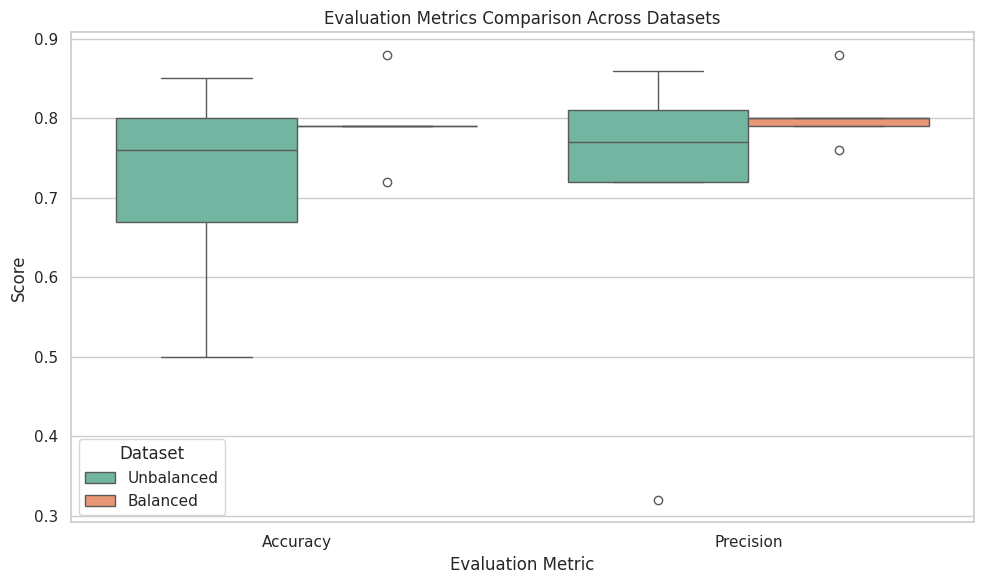
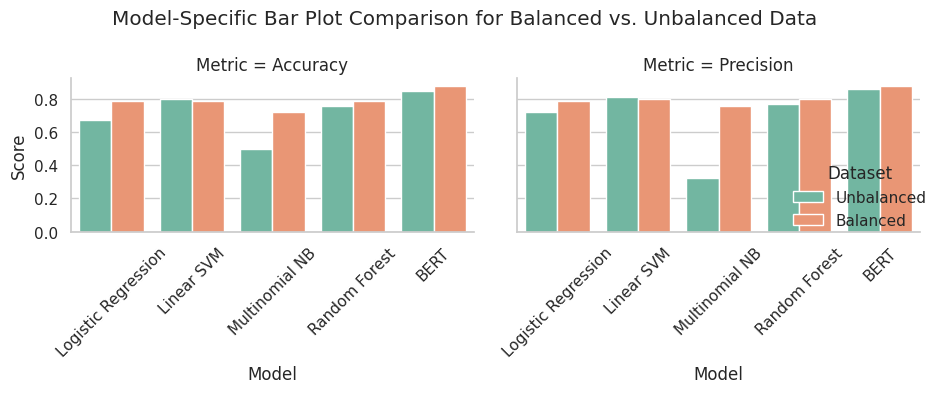

Recreate these plots in Python, in order.
import pandas as pd
import seaborn as sns
import matplotlib.pyplot as plt

def plot_model_specific_comparison(metrics_dict, metrics_to_plot=None):
    """
    Plots a model-specific comparison of evaluation metrics for balanced vs. unbalanced datasets.

    Parameters:
    - metrics_dict (dict): Nested dictionary containing evaluation metrics for each model under both conditions.
    - metrics_to_plot (list): List of metrics to plot. If None, plots all available metrics.
    """
    data = []
    for dataset, models in metrics_dict.items():
        for model, metrics in models.items():
            for metric, score in metrics.items():
                # Only include the specified metrics
                if metrics_to_plot is None or metric in metrics_to_plot:
                    data.append({
                        'Dataset': dataset,
                        'Model': model,
                        'Metric': metric,
                        'Score': score
                    })

    # Create DataFrame
    df = pd.DataFrame(data)

    # Specify the order for consistent plotting
    model_order = ['Logistic Regression', 'Linear SVM', 'Multinomial NB', 'Random Forest', 'BERT']
    dataset_order = ['Unbalanced', 'Balanced']

    # Determine the metrics to plot
    if metrics_to_plot is not None:
        metric_order = metrics_to_plot
    else:
        metric_order = ['Accuracy', 'Precision', 'Recall', 'F1-Score']

    # Set the style
    sns.set(style="whitegrid")

    # Create a figure for box plots
    plt.figure(figsize=(10, 6))  # Adjusted size for fewer metrics
    sns.boxplot(
        data=df,
        x='Metric',
        y='Score',
        hue='Dataset',
        palette='Set2',
        order=metric_order
    )
    plt.title('Evaluation Metrics Comparison Across Datasets')
    plt.xlabel('Evaluation Metric')
    plt.ylabel('Score')
    plt.legend(title='Dataset')
    plt.tight_layout()
    plt.savefig('evaluation_metrics_boxplot.png')
    plt.show()

    # Adjust the size based on the number of metrics
    if len(metric_order) == 2:
        aspect_ratio = 1.0
        figure_width = 8
    else:
        aspect_ratio = 0.7
        figure_width = 12

    # Create a figure for bar plots
    g = sns.catplot(
        data=df,
        kind='bar',
        x='Model',
        y='Score',
        hue='Dataset',
        col='Metric',
        col_order=metric_order,
        hue_order=dataset_order,
        order=model_order,
        palette='Set2',
        height=4,
        aspect=aspect_ratio
    )
    g.fig.subplots_adjust(top=0.85)
    g.fig.suptitle('Model-Specific Bar Plot Comparison for Balanced vs. Unbalanced Data')
    g.set_axis_labels("Model", "Score")
    for ax in g.axes.flatten():
        ax.tick_params(axis='x', rotation=45)
    plt.tight_layout()
    plt.savefig('model_comparison_barplot.png')
    plt.show()

# Updated evaluation metrics based on your data
metrics_dict = {
    'Unbalanced': {
        'Logistic Regression': {'Accuracy': 0.67, 'Precision': 0.72, 'Recall': 0.67, 'F1-Score': 0.63},
        'Linear SVM': {'Accuracy': 0.80, 'Precision': 0.81, 'Recall': 0.80, 'F1-Score': 0.79},
        'Multinomial NB': {'Accuracy': 0.50, 'Precision': 0.32, 'Recall': 0.50, 'F1-Score': 0.33},
        'Random Forest': {'Accuracy': 0.76, 'Precision': 0.77, 'Recall': 0.76, 'F1-Score': 0.74},
        'BERT': {'Accuracy': 0.85, 'Precision': 0.86, 'Recall': 0.85, 'F1-Score': 0.85}
    },
    'Balanced': {
        'Logistic Regression': {'Accuracy': 0.79, 'Precision': 0.79, 'Recall': 0.79, 'F1-Score': 0.79},
        'Linear SVM': {'Accuracy': 0.79, 'Precision': 0.80, 'Recall': 0.79, 'F1-Score': 0.79},
        'Multinomial NB': {'Accuracy': 0.72, 'Precision': 0.76, 'Recall': 0.72, 'F1-Score': 0.72},
        'Random Forest': {'Accuracy': 0.79, 'Precision': 0.80, 'Recall': 0.79, 'F1-Score': 0.78},
        'BERT': {'Accuracy': 0.88, 'Precision': 0.88, 'Recall': 0.88, 'F1-Score': 0.88}
    }
}

# Example usage: Plotting only Accuracy and Precision
plot_model_specific_comparison(metrics_dict, metrics_to_plot=['Accuracy', 'Precision'])
